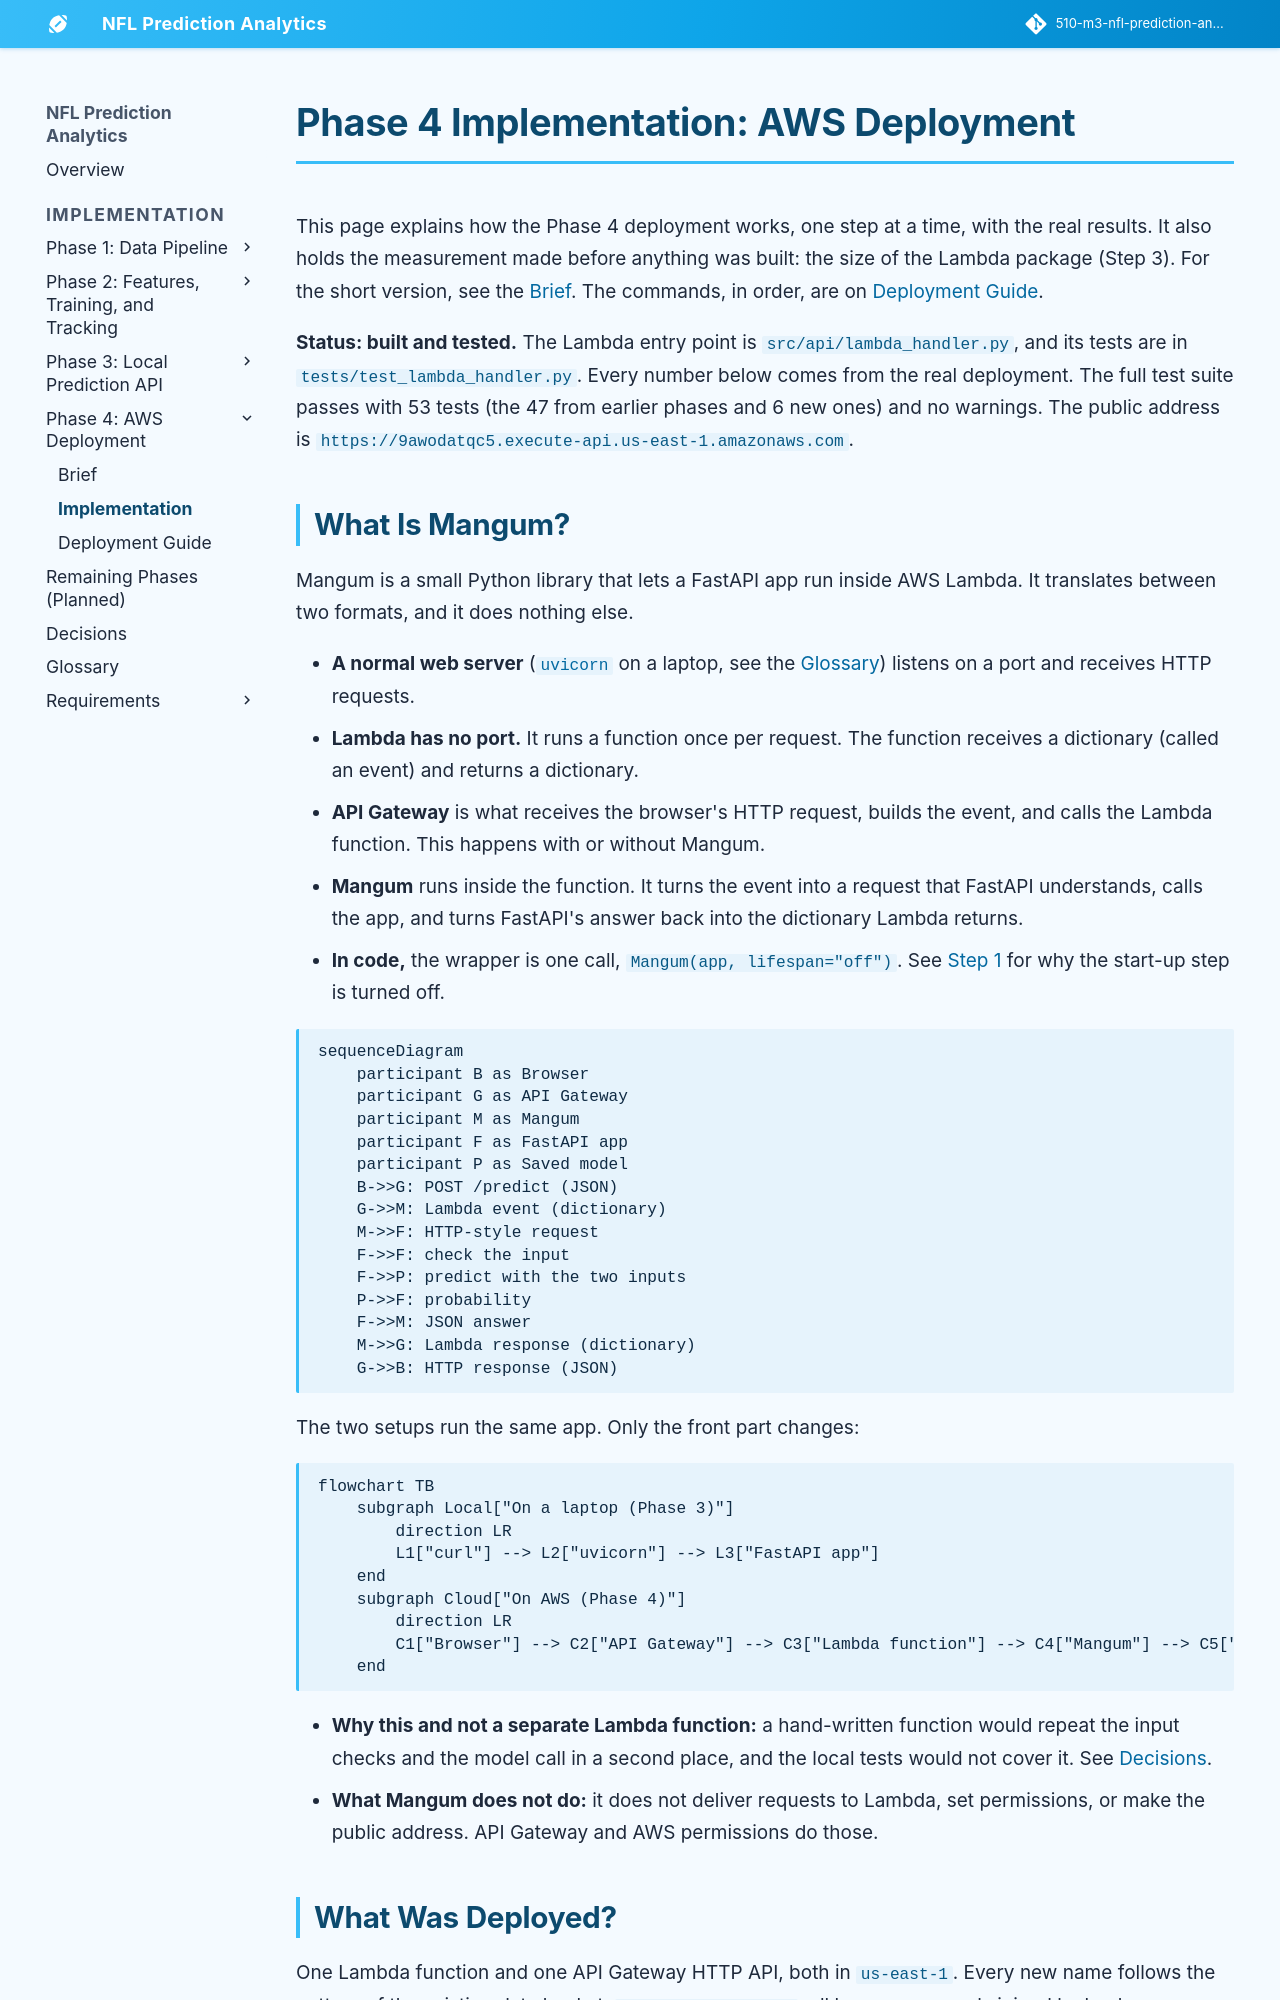

repository: jconnors23/510-m3-nfl-prediction-analytics · page: implementation/phase-4/implementation/index.html · generator: mkdocs

---
hide:
  - toc
---

# Phase 4 Implementation: AWS Deployment

This page explains how the Phase 4 deployment works, one step at a time, with the real results. It also holds the measurement made before anything was built: the size of the Lambda package (Step 3). For the short version, see the [Brief](./brief.md). The commands, in order, are on [Deployment Guide](./deployment-guide.md).

**Status: built and tested.** The Lambda entry point is `src/api/lambda_handler.py`, and its tests are in `tests/test_lambda_handler.py`. Every number below comes from the real deployment. The full test suite passes with 53 tests (the 47 from earlier phases and 6 new ones) and no warnings. The public address is `https://9awodatqc5.execute-api.us-east-1.amazonaws.com`.

## What Is Mangum?

Mangum is a small Python library that lets a FastAPI app run inside AWS Lambda. It translates between two formats, and it does nothing else.

- **A normal web server** ([`uvicorn`](https://uvicorn.dev/) on a laptop, see the [Glossary](../glossary.md#phase-3-local-prediction-api)) listens on a port and receives HTTP requests.
- **Lambda has no port.** It runs a function once per request. The function receives a dictionary (called an event) and returns a dictionary.
- **API Gateway** is what receives the browser's HTTP request, builds the event, and calls the Lambda function. This happens with or without Mangum.
- **Mangum** runs inside the function. It turns the event into a request that FastAPI understands, calls the app, and turns FastAPI's answer back into the dictionary Lambda returns.
- **In code,** the wrapper is one call, `Mangum(app, lifespan="off")`. See [Step 1](#step-1-add-the-lambda-entry-point) for why the start-up step is turned off.

```mermaid
sequenceDiagram
    participant B as Browser
    participant G as API Gateway
    participant M as Mangum
    participant F as FastAPI app
    participant P as Saved model
    B->>G: POST /predict (JSON)
    G->>M: Lambda event (dictionary)
    M->>F: HTTP-style request
    F->>F: check the input
    F->>P: predict with the two inputs
    P->>F: probability
    F->>M: JSON answer
    M->>G: Lambda response (dictionary)
    G->>B: HTTP response (JSON)
```

The two setups run the same app. Only the front part changes:

```mermaid
flowchart TB
    subgraph Local["On a laptop (Phase 3)"]
        direction LR
        L1["curl"] --> L2["uvicorn"] --> L3["FastAPI app"]
    end
    subgraph Cloud["On AWS (Phase 4)"]
        direction LR
        C1["Browser"] --> C2["API Gateway"] --> C3["Lambda function"] --> C4["Mangum"] --> C5["FastAPI app<br/>(same code)"]
    end
```

- **Why this and not a separate Lambda function:** a hand-written function would repeat the input checks and the model call in a second place, and the local tests would not cover it. See [Decisions](../decisions.md#deployment-and-front-end).
- **What Mangum does not do:** it does not deliver requests to Lambda, set permissions, or make the public address. API Gateway and AWS permissions do those.
